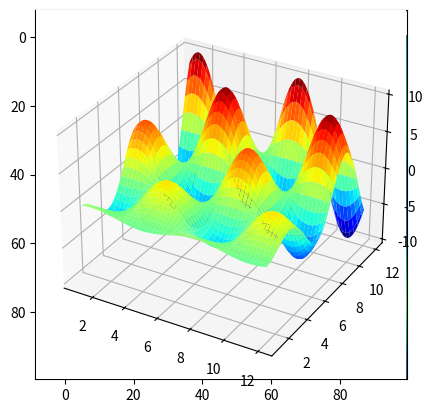

This chart was generated by the following Python code:
%load_ext watermark
%watermark  -d -u -a 'Andreas Mueller, Kyle Kastner, Sebastian Raschka' -v -p numpy,scipy,matplotlib

import numpy as np

# 为可复现设置随机种子
rnd = np.random.RandomState(seed=123)

# 生成随机数组
X = rnd.uniform(low=0.0, high=1.0, size=(3, 5))  # a 3 x 5 array

print(X)

# 访问元素

# 得到单个元素
print(X[0, 0])

# 得到一行
# (here: 2nd row)
print(X[1])

# 得到一列
# (here: 2nd column)
print(X[:, 1])

# 矩阵转置
print(X.T)

# 创建行向量，按指定元素数均匀分布的数字
y = np.linspace(0, 12, 5)
print(y)

# 将行向量转换为列向量
print(y[:, np.newaxis])

# 获取数组的形状(shape)及整形(reshaping)

# 生成随机数组
rnd = np.random.RandomState(seed=123)
X = rnd.uniform(low=0.0, high=1.0, size=(3, 5))  # a 3 x 5 array

print(X.shape)
print(X.reshape(5, 3))

# 用数组做索引 (索引传递(fancy indexing))
indices = np.array([3, 1, 0])
print(indices)
X[:, indices]

from scipy import sparse

# 创建一个有很多零的随机数组
rnd = np.random.RandomState(seed=123)

X = rnd.uniform(low=0.0, high=1.0, size=(10, 5))
print(X)

# 将大多数元素设置为零
X[X < 0.7] = 0
print(X)

# 把X变成一个CSR(压缩稀疏行(Compressed-Sparse-Row))矩阵
X_csr = sparse.csr_matrix(X)
print(X_csr)

# 将稀疏矩阵转换成密集数组
print(X_csr.toarray())

# 创建一个空的LIL矩阵，并添加一些元素
X_lil = sparse.lil_matrix((5, 5))

for i, j in np.random.randint(0, 5, (15, 2)):
    X_lil[i, j] = i + j

print(X_lil)
print(type(X_lil))

X_dense = X_lil.toarray()
print(X_dense)
print(type(X_dense))

X_csr = X_lil.tocsr()
print(X_csr)
print(type(X_csr))

%matplotlib inline

import matplotlib.pyplot as plt

# 画一条线
x = np.linspace(0, 10, 100)
plt.plot(x, np.sin(x));

# 散点图
x = np.random.normal(size=500)
y = np.random.normal(size=500)
plt.scatter(x, y);

# 使用imshow显示图
# - 注意，默认情况下，原点位于左上角

x = np.linspace(1, 12, 100)
y = x[:, np.newaxis]

im = y * np.sin(x) * np.cos(y)
print(im.shape)

plt.imshow(im);

im.shape

# 等高线图 
# - 注意，默认情况下，原点位于左下角
plt.contour(im);

# 3D图
from mpl_toolkits.mplot3d import Axes3D
ax = plt.axes(projection='3d')
xgrid, ygrid = np.meshgrid(x, y.ravel())
ax.plot_surface(xgrid, ygrid, im, cmap=plt.cm.jet, cstride=2, rstride=2, linewidth=0);

%load http://matplotlib.org/mpl_examples/pylab_examples/ellipse_collection.py

%load https://matplotlib.org/mpl_examples/shapes_and_collections/scatter_demo.py